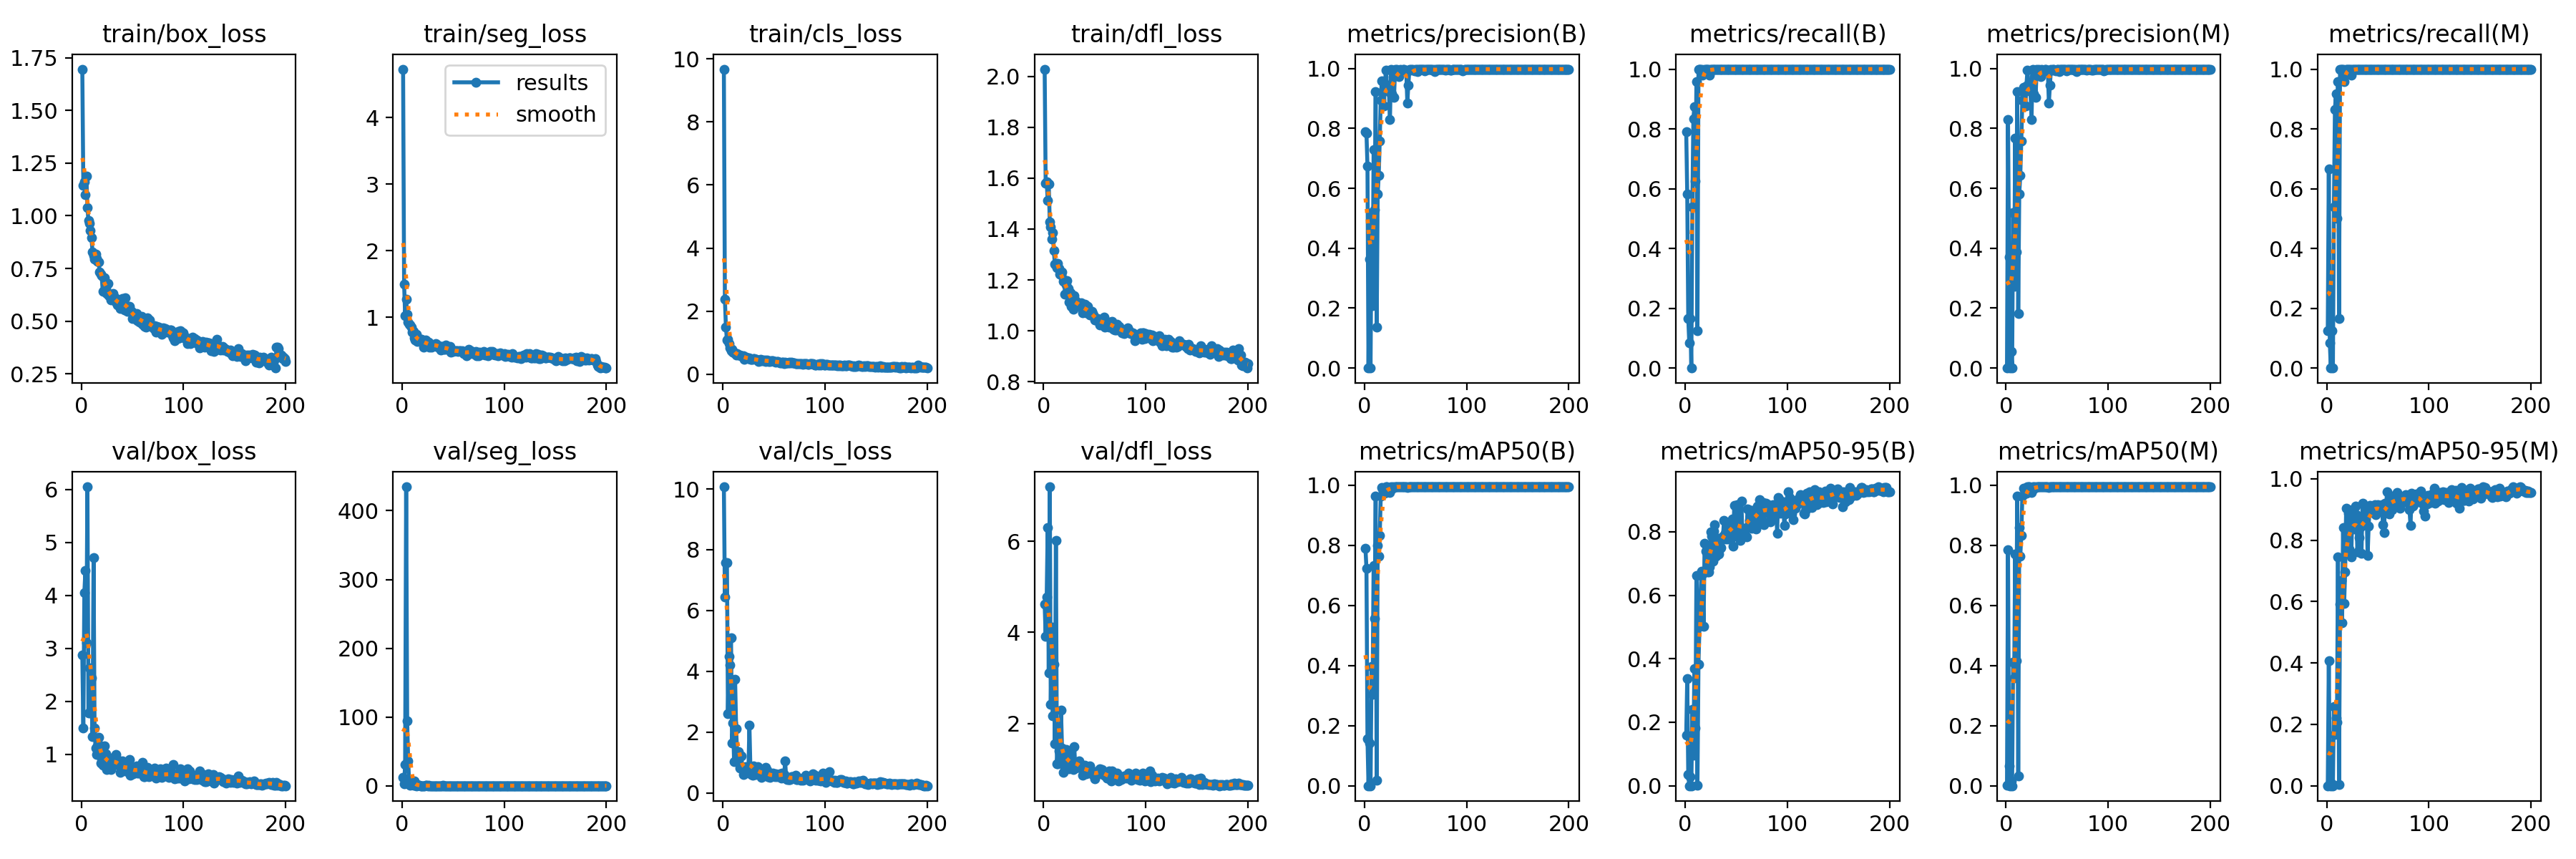

The data file committed next to this chart (first rows):
epoch, time, train/box_loss, train/seg_loss, train/cls_loss, train/dfl_loss, metrics/precision(B), metrics/recall(B), metrics/mAP50(B), metrics/mAP50-95(B), metrics/precision(M), metrics/recall(M), metrics/mAP50(M), metrics/mAP50-95(M), val/box_loss, val/seg_loss, val/cls_loss, val/dfl_loss, lr/pg0, lr/pg1, lr/pg2
1, 21.55, 1.696, 4.725, 9.673, 2.029, 0.7877, 0.7917, 0.7903, 0.1597, 0.00033, 0.125, 0.00071, 0.00016, 2.876, 12.3, 10.07, 4.616, 0.0004, 0.0004, 0.0004
2, 35.9, 1.144, 1.497, 2.388, 1.58, 0.7849, 0.5833, 0.7245, 0.337, 0.8293, 0.6667, 0.7861, 0.4078, 1.493, 3.115, 6.441, 3.916, 0.0008159, 0.0008159, 0.0008159
3, 50.09, 1.161, 1.019, 1.504, 1.586, 0.6731, 0.1667, 0.1562, 0.03581, 0.3697, 0.08333, 0.0651, 0.00651, 4.05, 30.76, 7.567, 4.782, 0.001228, 0.001228, 0.001228
4, 64.15, 1.101, 1.266, 1.087, 1.512, 0.00022, 0.08333, 0.00014, 2e-05, 0, 0, 0, 0, 4.462, 434.8, 7.573, 6.301, 0.001635, 0.001635, 0.001635
5, 78.23, 1.187, 1.044, 1.116, 1.578, 0.363, 0.1667, 0.1423, 0.02768, 0.05618, 0.125, 0.01571, 0.00685, 3.103, 94.98, 2.605, 3.106, 0.00196, 0.00196, 0.00196
6, 92.15, 1.039, 0.921, 0.977, 1.429, 0, 0, 0, 0, 0, 0, 0, 0, 6.047, 35.83, 4.483, 7.193, 0.00195, 0.00195, 0.00195
7, 106.2, 0.9759, 0.8882, 0.843, 1.41, 0.5189, 0.5394, 0.3966, 0.2409, 0.5189, 0.5394, 0.4123, 0.2584, 1.781, 2.552, 4.211, 2.417, 0.001941, 0.001941, 0.001941
8, 120, 0.9639, 0.8867, 0.7556, 1.36, 0.2093, 0.8333, 0.3049, 0.09553, 0.274, 0.8649, 0.36, 0.1674, 2.628, 0.6276, 5.106, 4.113, 0.001931, 0.001931, 0.001931
9, 133.7, 0.9294, 0.8489, 0.804, 1.386, 0.7285, 0.875, 0.7336, 0.3687, 0.7662, 0.9167, 0.7722, 0.2208, 1.782, 5.336, 1.629, 2.173, 0.001921, 0.001921, 0.001921
10, 147.3, 0.895, 0.7734, 0.7051, 1.314, 0.5284, 0.625, 0.5558, 0.1822, 0.3883, 0.5, 0.415, 0.2079, 2.441, 1.626, 2.31, 3.306, 0.001911, 0.001911, 0.001911
11, 160.9, 0.8275, 0.7889, 0.6799, 1.262, 0.9226, 0.9583, 0.9652, 0.662, 0.9226, 0.9583, 0.9652, 0.7447, 1.339, 1.085, 1.028, 1.562, 0.001901, 0.001901, 0.001901
12, 174.8, 0.8105, 0.6846, 0.6734, 1.265, 0.1356, 0.125, 0.01877, 0.00211, 0.1809, 0.1667, 0.03252, 0.00349, 4.706, 7.551, 3.727, 6.016, 0.001891, 0.001891, 0.001891
13, 188.4, 0.7927, 0.6529, 0.6217, 1.249, 0.5821, 1, 0.8009, 0.3833, 0.5821, 1, 0.8597, 0.5908, 1.493, 0.4312, 2.116, 1.119, 0.001881, 0.001881, 0.001881
14, 202.2, 0.8165, 0.7435, 0.6574, 1.264, 0.6427, 1, 0.7641, 0.5016, 0.6427, 1, 0.7641, 0.6688, 1.115, 0.3417, 1.28, 1.112, 0.001871, 0.001871, 0.001871
15, 215.9, 0.7988, 0.63, 0.6145, 1.245, 0.7587, 1, 0.8343, 0.6026, 0.7587, 1, 0.8343, 0.5312, 0.9942, 1.535, 1.361, 1.395, 0.001861, 0.001861, 0.001861
16, 229.6, 0.7836, 0.6512, 0.6017, 1.222, 0.8952, 1, 0.9636, 0.6753, 0.8952, 1, 0.9636, 0.8418, 1.167, 0.4733, 1.194, 1.221, 0.001852, 0.001852, 0.001852
17, 243.5, 0.7798, 0.664, 0.6116, 1.219, 0.9592, 0.9804, 0.9918, 0.6661, 0.938, 0.9583, 0.9903, 0.5943, 1.323, 1.05, 0.8204, 2.29, 0.001842, 0.001842, 0.001842
18, 257.1, 0.7337, 0.6645, 0.5903, 1.23, 0.922, 0.9856, 0.9871, 0.5033, 0.922, 0.9856, 0.9871, 0.6967, 1.177, 0.2895, 1.205, 1.466, 0.001832, 0.001832, 0.001832
19, 270.7, 0.7237, 0.6622, 0.5718, 1.193, 0.8751, 1, 0.9746, 0.7631, 0.8751, 1, 0.9746, 0.9041, 0.831, 0.2614, 0.8701, 0.9306, 0.001822, 0.001822, 0.001822
20, 284.4, 0.7156, 0.6288, 0.5879, 1.201, 0.9419, 1, 0.9734, 0.7391, 0.9419, 1, 0.9734, 0.8158, 0.9153, 0.2852, 0.5957, 1.173, 0.001812, 0.001812, 0.001812
21, 298.1, 0.6398, 0.5472, 0.4848, 1.145, 0.9931, 1, 0.995, 0.7566, 0.9931, 1, 0.995, 0.8867, 0.8033, 0.3859, 0.617, 1.042, 0.001802, 0.001802, 0.001802
22, 311.7, 0.7059, 0.6459, 0.5199, 1.181, 0.9449, 1, 0.995, 0.6736, 0.9449, 1, 0.995, 0.7717, 1.007, 0.3708, 0.8616, 1.431, 0.001792, 0.001792, 0.001792
23, 325.5, 0.7058, 0.6564, 0.5431, 1.196, 0.9443, 1, 0.987, 0.6744, 0.9531, 1, 0.995, 0.8346, 1.156, 0.4342, 0.7409, 1.374, 0.001782, 0.001782, 0.001782
24, 339.3, 0.6601, 0.5925, 0.5145, 1.166, 0.9216, 0.9804, 0.9858, 0.6896, 0.9216, 0.9804, 0.9858, 0.7451, 1.014, 0.6299, 0.6809, 1.317, 0.001772, 0.001772, 0.001772
25, 353.1, 0.6318, 0.6068, 0.5009, 1.112, 0.8288, 1, 0.9754, 0.8003, 0.8288, 1, 0.9754, 0.8991, 0.7108, 0.2811, 0.6722, 1.004, 0.001762, 0.001762, 0.001762
26, 366.9, 0.6778, 0.629, 0.5163, 1.149, 0.9963, 1, 0.995, 0.7869, 0.9963, 1, 0.995, 0.8788, 0.8657, 0.4115, 2.224, 1.106, 0.001752, 0.001752, 0.001752
27, 380.7, 0.621, 0.5487, 0.4761, 1.096, 0.9149, 1, 0.987, 0.7072, 0.9149, 1, 0.987, 0.8361, 0.8627, 0.3099, 0.762, 1.042, 0.001743, 0.001743, 0.001743
28, 394.3, 0.6189, 0.5877, 0.4713, 1.116, 0.973, 1, 0.995, 0.8012, 0.973, 1, 0.995, 0.9113, 0.8488, 0.2554, 0.6099, 1.129, 0.001733, 0.001733, 0.001733
29, 408.2, 0.6008, 0.55, 0.4744, 1.085, 0.9045, 1, 0.9934, 0.8229, 0.9045, 1, 0.9934, 0.8823, 0.7136, 0.3664, 0.5699, 0.9966, 0.001723, 0.001723, 0.001723
30, 421.9, 0.6284, 0.5739, 0.4964, 1.138, 0.9963, 1, 0.995, 0.724, 0.9963, 1, 0.995, 0.7621, 0.9285, 0.3495, 0.8889, 1.489, 0.001713, 0.001713, 0.001713
31, 435.7, 0.6328, 0.575, 0.4955, 1.118, 0.9896, 1, 0.995, 0.7581, 0.9896, 1, 0.995, 0.8754, 0.9254, 0.3074, 0.8218, 1.017, 0.001703, 0.001703, 0.001703
32, 449.8, 0.6047, 0.5864, 0.4837, 1.108, 0.9962, 1, 0.995, 0.7793, 0.9962, 1, 0.995, 0.8087, 0.8045, 0.3319, 0.5988, 1.11, 0.001693, 0.001693, 0.001693
33, 463.8, 0.6105, 0.6077, 0.4735, 1.11, 0.9802, 1, 0.995, 0.7311, 0.9802, 1, 0.995, 0.8438, 0.8136, 0.2353, 0.7402, 1.041, 0.001683, 0.001683, 0.001683
34, 477.8, 0.59, 0.5971, 0.4492, 1.11, 0.9728, 1, 0.995, 0.7481, 0.9728, 1, 0.995, 0.7567, 1.001, 0.2682, 0.8583, 1.169, 0.001673, 0.001673, 0.001673
35, 491.4, 0.5768, 0.5448, 0.411, 1.1, 0.9957, 1, 0.995, 0.7501, 0.9957, 1, 0.995, 0.9195, 0.8984, 0.2847, 0.7216, 1.176, 0.001663, 0.001663, 0.001663
36, 504.9, 0.5982, 0.5737, 0.4523, 1.095, 0.9946, 1, 0.995, 0.7758, 0.9946, 1, 0.995, 0.8777, 0.8351, 0.2943, 0.6978, 1.033, 0.001654, 0.001654, 0.001654
37, 518.8, 0.5987, 0.5563, 0.4702, 1.11, 0.9912, 1, 0.995, 0.7863, 0.9912, 1, 0.995, 0.8499, 0.8009, 0.2472, 0.7137, 1.015, 0.001644, 0.001644, 0.001644
38, 532.8, 0.5608, 0.5069, 0.4237, 1.07, 0.9973, 1, 0.995, 0.8364, 0.9973, 1, 0.995, 0.907, 0.6616, 0.2742, 0.4985, 0.8635, 0.001634, 0.001634, 0.001634
39, 547.1, 0.5646, 0.5597, 0.4491, 1.073, 0.9974, 1, 0.995, 0.7958, 0.9974, 1, 0.995, 0.9014, 0.7583, 0.2749, 0.5934, 1.041, 0.001624, 0.001624, 0.001624
40, 561.2, 0.6067, 0.56, 0.4397, 1.105, 0.994, 1, 0.995, 0.7775, 0.994, 1, 0.995, 0.7503, 0.8808, 1.17, 0.6087, 1.092, 0.001614, 0.001614, 0.001614
41, 575.4, 0.5997, 0.5151, 0.4419, 1.102, 0.9898, 1, 0.995, 0.7967, 0.9898, 1, 0.995, 0.8452, 0.7178, 0.2611, 0.7388, 0.9955, 0.001604, 0.001604, 0.001604
42, 589.4, 0.5539, 0.5141, 0.4096, 1.071, 0.8856, 1, 0.9934, 0.7774, 0.8856, 1, 0.9934, 0.9126, 0.7324, 0.2467, 0.8301, 0.901, 0.001594, 0.001594, 0.001594
43, 603.4, 0.6116, 0.5809, 0.4483, 1.095, 0.9444, 1, 0.995, 0.8094, 0.9444, 1, 0.995, 0.911, 0.6863, 0.2392, 0.7429, 0.9764, 0.001584, 0.001584, 0.001584
44, 617.4, 0.5723, 0.5312, 0.4353, 1.076, 0.996, 1, 0.995, 0.8207, 0.996, 1, 0.995, 0.9017, 0.7625, 0.2712, 0.5239, 1.018, 0.001574, 0.001574, 0.001574
45, 631.4, 0.5456, 0.5243, 0.404, 1.061, 0.9932, 1, 0.995, 0.7964, 0.9932, 1, 0.995, 0.8889, 0.8631, 0.2304, 0.5434, 1.071, 0.001564, 0.001564, 0.001564
46, 645.5, 0.5694, 0.524, 0.417, 1.075, 0.9958, 1, 0.995, 0.8401, 0.9958, 1, 0.995, 0.8983, 0.6773, 0.2788, 0.5013, 0.9515, 0.001554, 0.001554, 0.001554
47, 659.4, 0.5704, 0.5601, 0.423, 1.077, 0.9974, 1, 0.995, 0.7552, 0.9974, 1, 0.995, 0.9157, 0.8994, 0.2708, 0.6049, 0.9242, 0.001545, 0.001545, 0.001545
48, 673.3, 0.5489, 0.4705, 0.4222, 1.068, 0.9944, 1, 0.995, 0.8834, 0.9944, 1, 0.995, 0.8827, 0.6056, 0.2891, 0.5503, 0.8758, 0.001535, 0.001535, 0.001535
49, 687.5, 0.5462, 0.4902, 0.4198, 1.063, 0.9927, 1, 0.995, 0.7862, 0.9927, 1, 0.995, 0.9121, 0.7722, 0.2717, 0.6561, 0.938, 0.001525, 0.001525, 0.001525
50, 701.5, 0.5114, 0.4845, 0.3971, 1.043, 0.9974, 1, 0.995, 0.8216, 0.9974, 1, 0.995, 0.9155, 0.6846, 0.2834, 0.6078, 0.7904, 0.001515, 0.001515, 0.001515
51, 715.5, 0.5369, 0.4956, 0.4079, 1.042, 0.996, 1, 0.995, 0.8849, 0.996, 1, 0.995, 0.9039, 0.6324, 0.2415, 0.5223, 0.9048, 0.001505, 0.001505, 0.001505
52, 729.6, 0.5112, 0.4978, 0.3839, 1.044, 0.9894, 1, 0.995, 0.8007, 0.9894, 1, 0.995, 0.9091, 0.7147, 0.266, 0.6201, 0.9139, 0.001495, 0.001495, 0.001495
53, 743.7, 0.5339, 0.4957, 0.398, 1.049, 0.9962, 1, 0.995, 0.792, 0.9962, 1, 0.995, 0.9096, 0.7134, 0.236, 0.5238, 0.961, 0.001485, 0.001485, 0.001485
54, 757.8, 0.5374, 0.4965, 0.3999, 1.041, 0.9974, 1, 0.995, 0.7718, 0.9974, 1, 0.995, 0.9147, 0.7796, 0.2973, 0.5848, 0.8908, 0.001475, 0.001475, 0.001475
55, 771.9, 0.503, 0.4844, 0.3794, 1.024, 0.9965, 1, 0.995, 0.896, 0.9965, 1, 0.995, 0.85, 0.654, 0.2678, 0.5936, 1.012, 0.001465, 0.001465, 0.001465
56, 786, 0.5007, 0.5004, 0.3703, 1.034, 0.9973, 1, 0.995, 0.7849, 0.9973, 1, 0.995, 0.8246, 0.6534, 0.2396, 0.6152, 0.9466, 0.001455, 0.001455, 0.001455
57, 800.1, 0.4949, 0.5005, 0.3582, 1.028, 0.9958, 1, 0.995, 0.8112, 0.9958, 1, 0.995, 0.9211, 0.7479, 0.2584, 0.4739, 0.9891, 0.001446, 0.001446, 0.001446
58, 814, 0.5172, 0.4878, 0.3825, 1.038, 0.997, 1, 0.995, 0.8102, 0.997, 1, 0.995, 0.9041, 0.7499, 0.3708, 0.6423, 0.9037, 0.001436, 0.001436, 0.001436
59, 827.8, 0.5237, 0.4902, 0.3785, 1.052, 0.9926, 1, 0.995, 0.8065, 0.9926, 1, 0.995, 0.958, 0.7013, 0.2479, 0.5396, 0.8608, 0.001426, 0.001426, 0.001426
60, 841.8, 0.4868, 0.4519, 0.3424, 1.016, 0.9969, 1, 0.995, 0.7839, 0.9969, 1, 0.995, 0.9203, 0.8495, 0.2504, 0.5968, 0.9175, 0.001416, 0.001416, 0.001416
... 140 more rows
